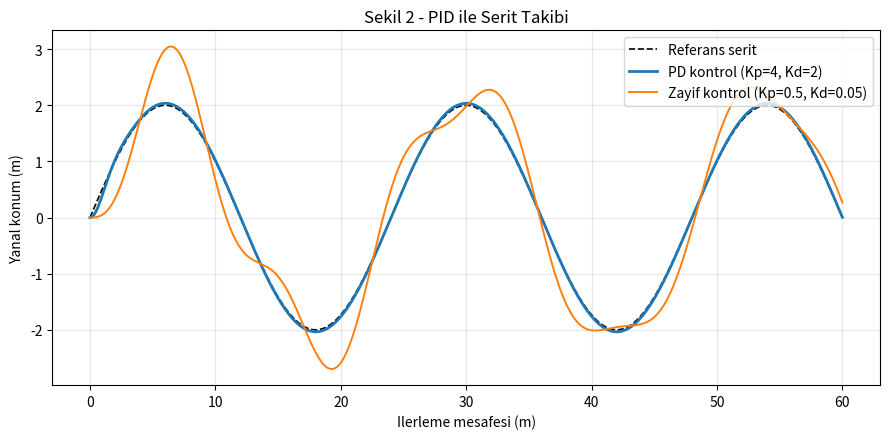

Write the Python code that produced this figure.
"""
Sekil 2 - PID ile Serit Takibi Simulasyonu
============================================================
Aracin (SahaPilot) yanal konumunu, sinuzoidal bir referans seride
(r(t)) takip ederken PD kontrolcu ile nasil davrandigini gosterir.

Model: cift entegratorlu (double-integrator) yanal dinamik
    y'' = Kp*(r - y) + Kd*(r' - y')
Burada y  -> aracin yanal konumu
       r  -> takip edilmesi gereken serit konumu (referans)
       Kp -> orantisal kazanc (hataya ne kadar sert tepki verilecegi)
       Kd -> turevsel kazanc (sondirme / titresimi azaltma)

Iyi ayarlanmis (Kp=4, Kd=2) ve zayif ayarlanmis (Kp=0.5, Kd=0.05)
kontrolcu karsilastirilir. Euler integrasyonu ile ayrik zamanda cozulur.
============================================================
"""
import numpy as np
import matplotlib.pyplot as plt

# ---------------- REFERANS SERIT ----------------
def referans(x, genlik=2.0, periyot=24.0):
    """Ilerleme mesafesi x'e gore hafif kivrilan bir serit uretir."""
    return genlik * np.sin(2 * np.pi * x / periyot)


def referans_turev(x, genlik=2.0, periyot=24.0):
    """Serit egiminin x'e gore turevi (kontrolcu icin gerekli)."""
    return genlik * (2 * np.pi / periyot) * np.cos(2 * np.pi * x / periyot)


# ---------------- SIMULASYON ----------------
def simule_et(Kp, Kd, x_son=60.0, dx=0.02):
    """Verilen Kp/Kd ile aracin sinuzoidal seridi takibini simule eder."""
    adim = int(x_son / dx)
    x = np.linspace(0, x_son, adim)
    y = np.zeros(adim)
    yv = np.zeros(adim)   # yanal hiz (y')

    for i in range(1, adim):
        r  = referans(x[i - 1])
        rv = referans_turev(x[i - 1])
        hata      = r - y[i - 1]
        hata_hizi = rv - yv[i - 1]
        ivme = Kp * hata + Kd * hata_hizi
        yv[i] = yv[i - 1] + ivme * dx
        y[i]  = y[i - 1] + yv[i - 1] * dx

    return x, y


def uret_ve_ciz(dosya_adi="sekil2_pid_serit_takibi.png"):
    x, y_iyi  = simule_et(Kp=4.0, Kd=2.0)
    _, y_zayif = simule_et(Kp=0.5, Kd=0.05)
    r = referans(x)

    plt.figure(figsize=(9, 4.5))
    plt.plot(x, r, "k--", linewidth=1.2, label="Referans serit")
    plt.plot(x, y_iyi, linewidth=2.0, label="PD kontrol (Kp=4, Kd=2)")
    plt.plot(x, y_zayif, linewidth=1.4, label="Zayif kontrol (Kp=0.5, Kd=0.05)")
    plt.xlabel("Ilerleme mesafesi (m)")
    plt.ylabel("Yanal konum (m)")
    plt.title("Sekil 2 - PID ile Serit Takibi")
    plt.legend(loc="upper right")
    plt.grid(alpha=0.3)
    plt.tight_layout()
    plt.savefig(dosya_adi, dpi=140)
    print("Kaydedildi:", dosya_adi)


if __name__ == "__main__":
    uret_ve_ciz()
